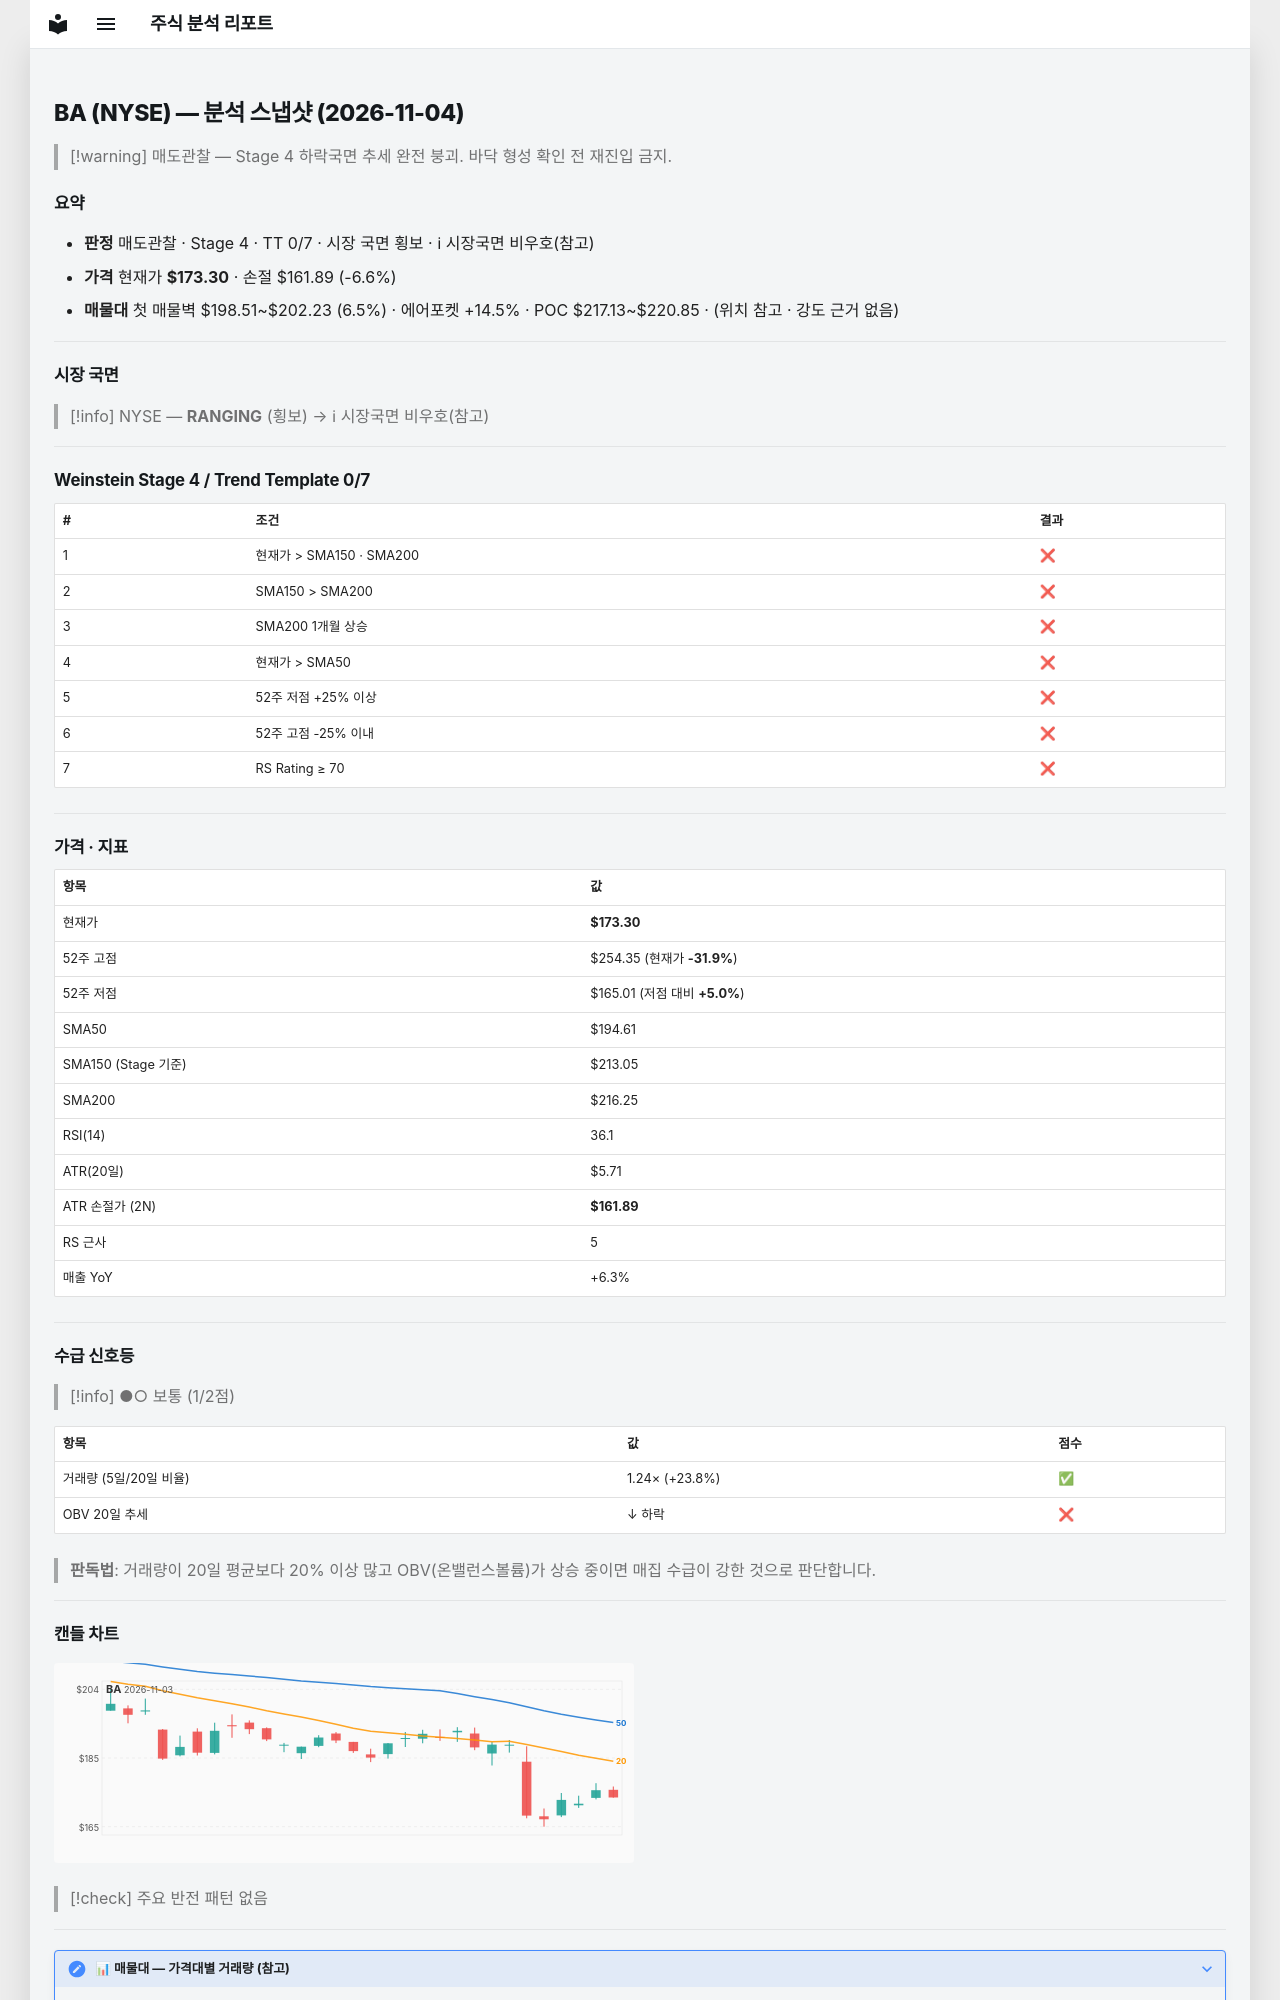

repository: soloandco/stock-reports · page: snapshots/BA-2026-11-04/index.html · generator: mkdocs

---
type: analysis-snapshot
title: BA 분석 스냅샷
ticker: BA
market: NYSE
created: 2026-11-04
updated: 2026-11-04
bar-date: 2026-11-03
verdict: 매도관찰
real-rr: 5.94
sma50-gap-pct: -10.9
weekly-position: 저항대아래
weekly-overhead-price: 241.09
weekly-overhead-pct: 39.1
stage: 4
trend-template-score: 0
tt-max: 7
ma-set: sma-50-150-200
price: 173.3000030517578
stop-price: 161.88792346079944
market-regime: RANGING
supply-demand-score: 1/2
supply-demand-label: 보통
status: tracking
tags:
  - stock-agent
  - watchlist
  - BA
  - analysis
related:
  - "[[analysis-template]]"
---

# BA (NYSE) — 분석 스냅샷 (2026-11-04)

> [!warning] 매도관찰 — Stage 4 하락국면
> 추세 완전 붕괴. 바닥 형성 확인 전 재진입 금지.

## 요약

- **판정** 매도관찰 · Stage 4 · TT 0/7 · 시장 국면 횡보 · ℹ 시장국면 비우호(참고)
- **가격** 현재가 **$173.30** · 손절 $161.89 (-6.6%)
- **매물대** 첫 매물벽 $198.51~$202.23 (6.5%) · 에어포켓 +14.5% · POC $217.13~$220.85 · (위치 참고 · 강도 근거 없음)

---

## 시장 국면

> [!info] NYSE — **RANGING** (횡보) → ℹ 시장국면 비우호(참고)

---

## Weinstein Stage 4 / Trend Template 0/7

| # | 조건 | 결과 |
|---|------|------|
| 1 | 현재가 > SMA150 · SMA200 | ❌ |
| 2 | SMA150 > SMA200 | ❌ |
| 3 | SMA200 1개월 상승 | ❌ |
| 4 | 현재가 > SMA50 | ❌ |
| 5 | 52주 저점 +25% 이상 | ❌ |
| 6 | 52주 고점 -25% 이내 | ❌ |
| 7 | RS Rating ≥ 70 | ❌ |

---

## 가격 · 지표

| 항목 | 값 |
|------|---|
| 현재가 | **$173.30** |
| 52주 고점 | $254.35 (현재가 **-31.9%**) |
| 52주 저점 | $165.01 (저점 대비 **+5.0%**) |
| SMA50 | $194.61 |
| SMA150 (Stage 기준) | $213.05 |
| SMA200 | $216.25 |
| RSI(14) | 36.1 |
| ATR(20일) | $5.71 |
| ATR 손절가 (2N) | **$161.89** |
| RS 근사 | 5 |
| 매출 YoY | +6.3% |

---
## 수급 신호등

> [!info] ●○ 보통 (1/2점)

| 항목 | 값 | 점수 |
|------|------|------|
| 거래량 (5일/20일 비율) | 1.24× (+23.8%) | ✅ |
| OBV 20일 추세 | ↓ 하락 | ❌ |

> **판독법**: 거래량이 20일 평균보다 20% 이상 많고 OBV(온밸런스볼륨)가 상승 중이면 매집 수급이 강한 것으로 판단합니다.

---
